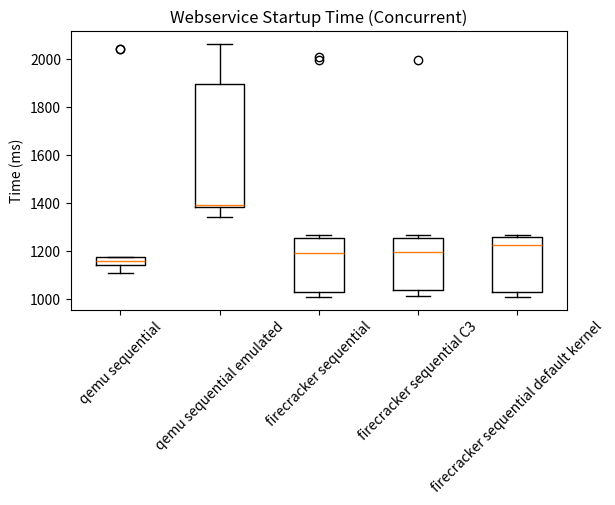

The script that saved this image: (Note: this script raises an exception after producing the figure.)
import numpy as np
import matplotlib.pyplot as plt

firecracker_sequential = [
	1190.23436,
	1253.17204,
	1201.01271,
	1222.61022,
	1031.47671,
	1257.38374,
	1259.45029,
	1033.03587,
	1203.33090,
	1011.06872,
	1029.60918,
	1199.01270,
	1160.92970,
	1020.95356,
	1260.95425,
	1198.52139,
	1009.99655,
	1253.76479,
	1019.99951,
	1022.17308,
	1997.25129,
	1250.21300,
	1035.67160,
	1159.91482,
	1204.60626,
	1266.71832,
	1255.39149,
	1023.08462,
	1187.27939,
	1030.35450,
	1257.55789,
	1007.45253,
	1182.59821,
	1038.79605,
	1021.24892,
	1189.53622,
	1197.17705,
	1264.89341,
	1008.33589,
	2006.94145
]

firecracker_sequential_C3 = [
	1190.23436,
	1253.17204,
	1031.47671,
	1257.38374,
	1203.33090,
	1011.06872,
	1160.92970,
	1020.95356,
	1009.99655,
	1253.76479,
	1997.25129,
	1250.21300,
	1204.60626,
	1266.71832,
	1187.27939,
	1030.35450,
	1182.59821,
	1038.79605,
	1197.17705,
	1264.89341
]

firecracker_sequential_default_kernel = [
	1253.17204,
	1201.01271,
	1257.38374,
	1259.45029,
	1011.06872,
	1029.60918,
	1020.95356,
	1260.95425,
	1253.76479,
	1019.99951,
	1250.21300,
	1035.67160,
	1266.71832,
	1255.39149,
	1030.35450,
	1257.55789,
	1038.79605,
	1021.24892,
	1264.89341,
	1008.33589
]

qemu_sequential_emulated = [
	1450.47179,
	2043.29865,
	2062.87465,
	1361.20997,
	1394.29882,
	1380.92312,
	1382.55454,
	1391.98473,
	2050.92573,
	1340.94562
]

qemu_sequential = [
	1106.60577,
	1174.30180,
	2039.68959,
	2042.32914,
	1144.12149,
	1141.54589,
	1167.05263,
	1147.44122,
	1112.47571,
	1170.27711
]



labels = ['qemu sequential','qemu sequential emulated','firecracker sequential','firecracker sequential C3','firecracker sequential default kernel']
y_pos = np.arange(len(labels))

data=[
	qemu_sequential,
	qemu_sequential_emulated,
	firecracker_sequential,
	firecracker_sequential_C3,
	firecracker_sequential_default_kernel
]

fig, ax = plt.subplots()
ax.set_title("Webservice Startup Time (Concurrent)")
plt.ylabel('Time (ms)')
ax.boxplot(data, labels=labels)

plt.gcf().subplots_adjust(bottom=0.30)
plt.xticks(rotation=45)

#plt.show()
plt.savefig('plots/scripts/images/webservice-time-sequential.png')